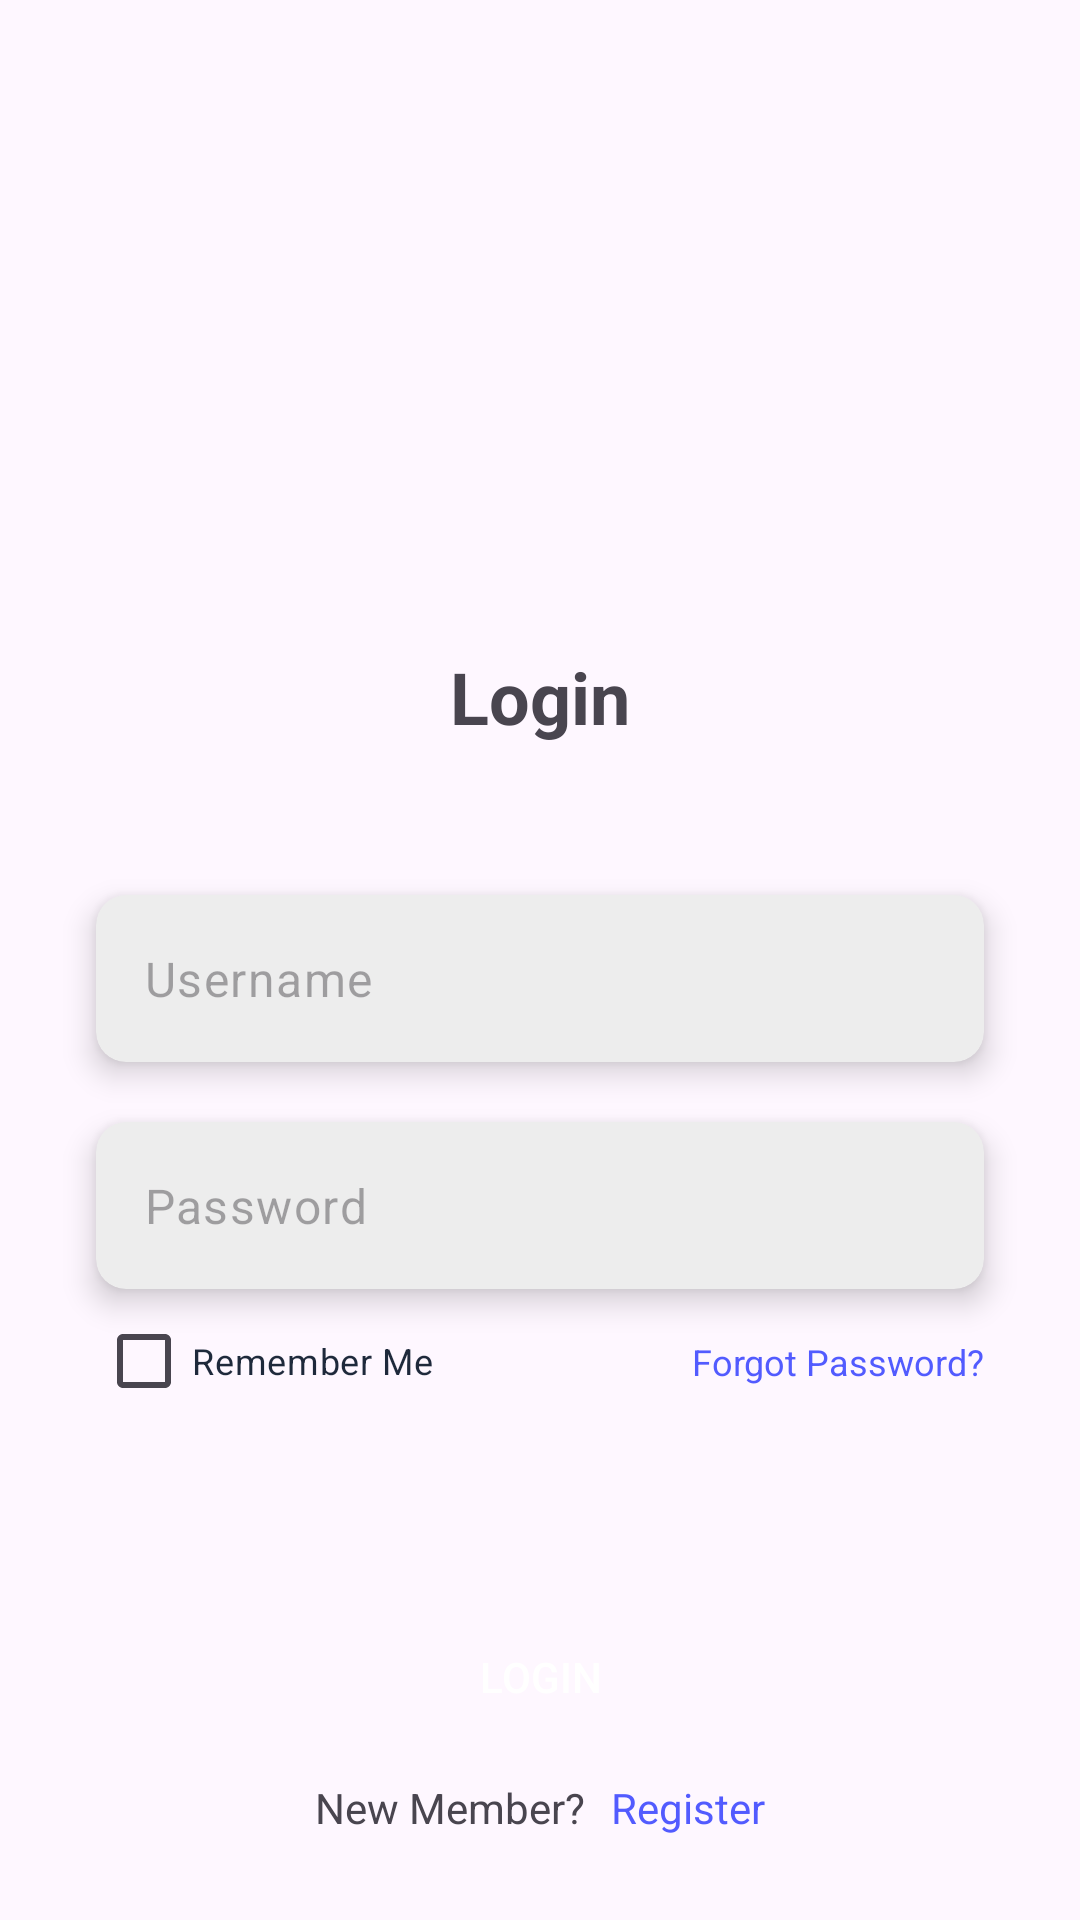

Produce the Android XML layout that renders to this screen, including the resource entries it uses.
<!-- AndroidManifest.xml: application theme Theme.Pertemuan_5_Register -->
<!-- res/layout/activity_login.xml -->
<?xml version="1.0" encoding="utf-8"?>
<androidx.constraintlayout.widget.ConstraintLayout xmlns:android="http://schemas.android.com/apk/res/android"
    xmlns:app="http://schemas.android.com/apk/res-auto"
    android:layout_width="match_parent"
    android:layout_height="match_parent"
    xmlns:tools="http://schemas.android.com/tools"
    android:padding="16dp"
    tools:context=".LoginActivity">

    <TextView
        android:id="@+id/txt_login"
        android:layout_width="wrap_content"
        android:layout_height="wrap_content"
        android:text="Login"
        android:textSize="24dp"
        android:textStyle="bold"
        android:layout_marginBottom="60dp"
        android:layout_marginTop="200dp"
        app:layout_constraintTop_toTopOf="parent"
        app:layout_constraintStart_toStartOf="parent"
        app:layout_constraintEnd_toEndOf="parent"/>

    <androidx.cardview.widget.CardView
        android:id="@+id/usernameLoginCardView"
        android:layout_width="match_parent"
        android:layout_height="wrap_content"
        android:layout_marginTop="50dp"
        android:layout_marginStart="16dp"
        android:layout_marginEnd="16dp"
        app:cardCornerRadius="10dp"
        app:cardElevation="6dp"
        app:cardBackgroundColor="@android:color/transparent"
        app:layout_constraintTop_toBottomOf="@id/txt_login"
        app:layout_constraintStart_toStartOf="parent"
        app:layout_constraintEnd_toEndOf="parent">
        <com.google.android.material.textfield.TextInputLayout
            android:id="@+id/usernameLoginTextInputLayout"
            android:layout_width="match_parent"
            android:layout_height="wrap_content"
            app:boxBackgroundMode="filled"
            app:boxBackgroundColor="#EDEDED"
            app:boxStrokeWidth="0dp"
            app:hintEnabled="false"
            app:endIconMode="none"
            app:boxCornerRadiusTopStart="10dp"
            app:boxCornerRadiusTopEnd="10dp"
            app:boxCornerRadiusBottomStart="10dp"
            app:boxCornerRadiusBottomEnd="10dp">
            <com.google.android.material.textfield.TextInputEditText
                android:id="@+id/usernameLoginTextInputEditText"
                android:layout_width="match_parent"
                android:layout_height="wrap_content"
                android:background="@null"
                android:drawablePadding="10dp"
                android:hint="Username"
                android:inputType="textPersonName"/>
        </com.google.android.material.textfield.TextInputLayout>
    </androidx.cardview.widget.CardView>



    <androidx.cardview.widget.CardView
        android:id="@+id/passwordLoginCardView"
        android:layout_width="match_parent"
        android:layout_height="wrap_content"
        android:layout_marginTop="20dp"
        android:layout_marginStart="16dp"
        android:layout_marginEnd="16dp"
        app:cardCornerRadius="10dp"
        app:cardElevation="6dp"
        app:cardBackgroundColor="@android:color/transparent"
        app:layout_constraintTop_toBottomOf="@id/usernameLoginCardView"
        app:layout_constraintStart_toStartOf="parent"
        app:layout_constraintEnd_toEndOf="parent">
        <com.google.android.material.textfield.TextInputLayout
            android:id="@+id/passwordLoginTextInputLayout"
            android:layout_width="match_parent"
            android:layout_height="wrap_content"
            app:boxBackgroundMode="filled"
            app:boxBackgroundColor="#EDEDED"
            app:boxStrokeWidth="0dp"
            app:hintEnabled="false"
            app:endIconMode="none"
            app:boxCornerRadiusTopStart="10dp"
            app:boxCornerRadiusTopEnd="10dp"
            app:boxCornerRadiusBottomStart="10dp"
            app:boxCornerRadiusBottomEnd="10dp">

            <com.google.android.material.textfield.TextInputEditText
                android:id="@+id/passwordLoginTextInputEditText"
                android:layout_width="match_parent"
                android:layout_height="wrap_content"
                android:background="@null"
                android:drawablePadding="10dp"
                android:hint="Password"
                android:inputType="textPassword"/>

        </com.google.android.material.textfield.TextInputLayout>
    </androidx.cardview.widget.CardView>

    


    <androidx.constraintlayout.widget.ConstraintLayout
        android:id="@+id/constraintLayout_remeber_forgot"
        android:layout_width="match_parent"
        android:layout_height="wrap_content"
        android:orientation="horizontal"
        android:layout_marginStart="16dp"
        android:layout_marginEnd="16dp"
        app:layout_constraintTop_toBottomOf="@id/passwordLoginCardView">
        <CheckBox
            android:id="@+id/checkboxRememberMe"
            android:layout_width="wrap_content"
            android:layout_height="wrap_content"
            android:text="Remember Me"
            android:textSize="12sp"
            android:textColor="#1E293B"
            app:layout_constraintStart_toStartOf="parent"
            app:layout_constraintTop_toTopOf="parent"
            app:layout_constraintBottom_toBottomOf="parent"/>
        <TextView
            android:id="@+id/forgetPassword"
            android:layout_width="wrap_content"
            android:layout_height="wrap_content"
            android:text="Forgot Password?"
            android:textSize="12sp"
            android:textColor="#525BFF"
            app:layout_constraintEnd_toEndOf="parent"
            app:layout_constraintTop_toTopOf="parent"
            app:layout_constraintBottom_toBottomOf="parent"
            />
    </androidx.constraintlayout.widget.ConstraintLayout>



    
    <androidx.appcompat.widget.AppCompatButton
        android:id="@+id/btnLogin"
        android:layout_width="match_parent"
        android:layout_height="wrap_content"
        android:text="Login"
        android:background="@drawable/button_confirm"
        android:textColor="@android:color/white"
        android:layout_marginTop="16dp"
        android:translationZ="6dp"
        android:layout_marginStart="16dp"
        android:layout_marginEnd="16dp"
        app:layout_constraintTop_toBottomOf="@id/constraintLayout_remeber_forgot"
        app:layout_constraintStart_toStartOf="parent"
        app:layout_constraintEnd_toEndOf="parent"
        app:layout_constraintBottom_toBottomOf="parent"/>

    <androidx.constraintlayout.widget.ConstraintLayout
        android:id="@+id/constraintLayout_newMember"
        android:layout_width="150dp"
        android:layout_height="wrap_content"
        android:layout_marginTop="10dp"
        app:layout_constraintTop_toBottomOf="@id/btnLogin"
        app:layout_constraintStart_toStartOf="parent"
        app:layout_constraintEnd_toEndOf="parent">
        <TextView
            android:id="@+id/newMember"
            android:layout_width="wrap_content"
            android:layout_height="wrap_content"
            android:text="New Member?"
            app:layout_constraintStart_toStartOf="parent"
            app:layout_constraintTop_toTopOf="parent"
            app:layout_constraintBottom_toBottomOf="parent"/>
        <TextView
            android:id="@+id/register"
            android:layout_width="wrap_content"
            android:layout_height="wrap_content"
            android:text="Register"
            android:textColor="#525BFF"
            app:layout_constraintEnd_toEndOf="parent"
            app:layout_constraintTop_toTopOf="parent"
            app:layout_constraintBottom_toBottomOf="parent"/>
    </androidx.constraintlayout.widget.ConstraintLayout>




</androidx.constraintlayout.widget.ConstraintLayout>
<!-- resources referenced by this layout -->
<resources>
  <style name="Theme.Pertemuan_5_Register" parent="Base.Theme.Pertemuan_5_Register" />
  <style name="Base.Theme.Pertemuan_5_Register" parent="Theme.Material3.DayNight.NoActionBar">
          
          
      </style>
</resources>
